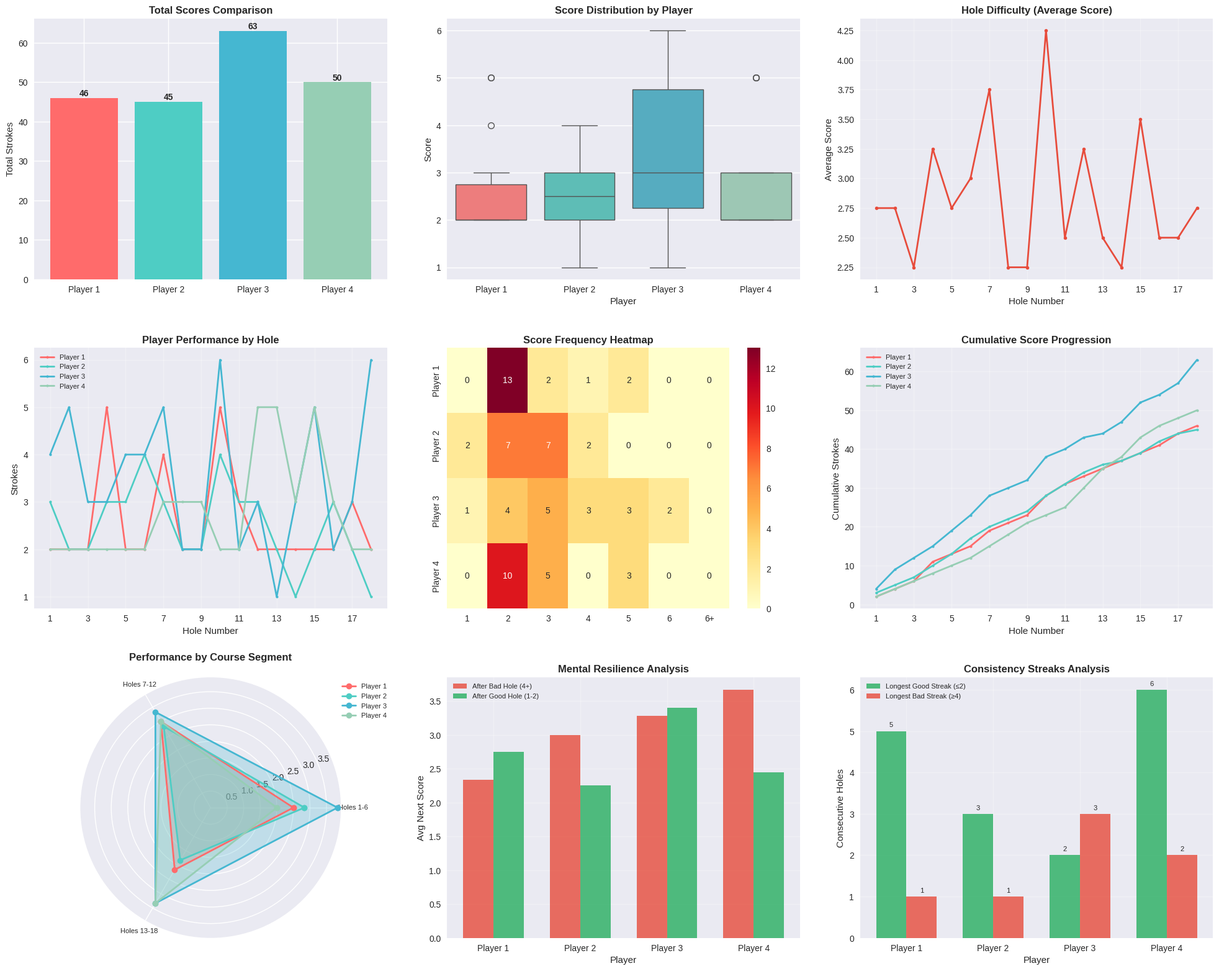

The script that saved this image: (Note: this script raises an exception after producing the figure.)
import pandas as pd
import numpy as np
import matplotlib.pyplot as plt
import seaborn as sns
from statistics import mean, median, mode, stdev
import os

def read_scores_from_file(filename):
    """
    Read scores from a text file.
    Expected format:
    PlayerName: score1, score2, score3, ...
    """
    scores = {}
    try:
        with open(filename, 'r') as file:
            for line in file:
                line = line.strip()
                if line.startswith('#') or not line:  # Skip comments and empty lines
                    continue
                if ':' in line:
                    name, scores_str = line.split(':', 1)
                    name = name.strip()
                    # Parse scores - handle both comma and space separation
                    score_list = []
                    for score in scores_str.replace(',', ' ').split():
                        try:
                            score_list.append(int(score))
                        except ValueError:
                            continue
                    if score_list:
                        scores[name] = score_list
        
        if not scores:
            print("No valid scores found in file. Using default data.")
            return get_default_scores()
        
        return scores
    
    except FileNotFoundError:
        print(f"File '{filename}' not found. Creating example file and using default data.")
        create_example_file(filename)
        return get_default_scores()

def get_default_scores():
    """Return the original hardcoded scores as fallback."""
    return {
        'Player 1': [2, 2, 2, 5, 2, 2, 4, 2, 2, 5, 3, 2, 2, 2, 2, 2, 3, 2],
        'Player 2':    [3, 2, 2, 3, 3, 4, 3, 2, 2, 4, 3, 3, 2, 1, 2, 3, 2, 1],
        'Player 3': [4, 5, 3, 3, 4, 4, 5, 2, 2, 6, 2, 3, 1, 3, 5, 2, 3, 6],
        'Player 4': [2, 2, 2, 2, 2, 2, 3, 3, 3, 2, 2, 5, 5, 3, 5, 3, 2, 2]
    }

def create_example_file(filename):
    """Create an example scores file for the user."""
    example_content = """Player 1: 2, 2, 2, 5, 2, 2, 4, 2, 2, 5, 3, 2, 2, 2, 2, 2, 3, 2
Player 2: 3, 2, 2, 3, 3, 4, 3, 2, 2, 4, 3, 3, 2, 1, 2, 3, 2, 1
Player 3: 4, 5, 3, 3, 4, 4, 5, 2, 2, 6, 2, 3, 1, 3, 5, 2, 3, 6
Player 4: 2, 2, 2, 2, 2, 2, 3, 3, 3, 2, 2, 5, 5, 3, 5, 3, 2, 2

# Format: PlayerName: score1, score2, score3, ...
# You can use commas or spaces to separate scores
# Lines starting with # are ignored
"""
    
    try:
        with open(filename, 'w') as file:
            file.write(example_content)
        print(f"Created example file: {filename}")
        print("Edit this file with your own scores and run the script again!")
    except Exception as e:
        print(f"Could not create example file: {e}")

def analyze_scores(scores):
    print("CRAZY GOLF SCORE ANALYSIS")
    print("=" * 50)
    
    # Basic statistics
    print("\nPLAYER SUMMARY:")
    results = {}
    for player, player_scores in scores.items():
        total = sum(player_scores)
        avg = mean(player_scores)
        best = min(player_scores)
        worst = max(player_scores)
        consistency = stdev(player_scores)
        
        results[player] = {
            'total': total,
            'average': avg,
            'best_hole': best,
            'worst_hole': worst,
            'consistency': consistency
        }
        
        print(f"\n{player}:")
        print(f"  Total Score: {total}")
        print(f"  Average: {avg:.2f}")
        print(f"  Best Hole: {best}")
        print(f"  Worst Hole: {worst}")
        print(f"  Consistency (std dev): {consistency:.2f}")
    
    # Rankings
    print("\nRANKINGS:")
    sorted_players = sorted(results.items(), key=lambda x: x[1]['total'])
    for i, (player, stats) in enumerate(sorted_players, 1):
        print(f"{i}. {player} - {stats['total']} strokes")
    
    # Hole difficulty analysis
    print("\nHOLE DIFFICULTY ANALYSIS:")
    hole_averages = []
    for hole in range(18):
        hole_scores = [scores[player][hole] for player in scores.keys()]
        avg_score = mean(hole_scores)
        hole_averages.append(avg_score)
        print(f"Hole {hole + 1}: {avg_score:.2f} average")
    
    hardest_hole = hole_averages.index(max(hole_averages)) + 1
    easiest_hole = hole_averages.index(min(hole_averages)) + 1
    print(f"\nHardest Hole: #{hardest_hole} (avg: {max(hole_averages):.2f})")
    print(f"Easiest Hole: #{easiest_hole} (avg: {min(hole_averages):.2f})")
    
    # Performance insights
    print("\nPERFORMANCE INSIGHTS:")
    most_consistent = min(results.items(), key=lambda x: x[1]['consistency'])
    least_consistent = max(results.items(), key=lambda x: x[1]['consistency'])
    
    print(f"Most Consistent: {most_consistent[0]} (std dev: {most_consistent[1]['consistency']:.2f})")
    print(f"Least Consistent: {least_consistent[0]} (std dev: {least_consistent[1]['consistency']:.2f})")
    
    # Hole-in-one analysis
    print("\nACE ANALYSIS:")
    for player, player_scores in scores.items():
        aces = player_scores.count(1)
        if aces > 0:
            ace_holes = [i+1 for i, score in enumerate(player_scores) if score == 1]
            print(f"{player}: {aces} hole-in-one(s) on hole(s) {ace_holes}")
    
    return results, hole_averages

def create_visualizations(results, hole_averages, scores):
    plt.style.use('seaborn-v0_8')
    fig, ((ax1, ax2), (ax3, ax4)) = plt.subplots(2, 2, figsize=(15, 12))
    
    # Total scores comparison
    players = list(results.keys())
    totals = [results[player]['total'] for player in players]
    colors = ['#FF6B6B', '#4ECDC4', '#45B7D1', '#96CEB4']
    
    ax1.bar(players, totals, color=colors)
    ax1.set_title('Total Scores Comparison', fontsize=14, fontweight='bold')
    ax1.set_ylabel('Total Strokes')
    ax1.set_xlabel('Players')
    for i, v in enumerate(totals):
        ax1.text(i, v + 0.5, str(v), ha='center', fontweight='bold')
    
    # Score distribution by player
    all_scores = []
    player_labels = []
    for player, player_scores in scores.items():
        all_scores.extend(player_scores)
        player_labels.extend([player] * len(player_scores))
    
    df = pd.DataFrame({'Player': player_labels, 'Score': all_scores})
    sns.boxplot(data=df, x='Player', y='Score', ax=ax2, palette=colors)
    ax2.set_title('Score Distribution by Player', fontsize=14, fontweight='bold')
    
    # Hole difficulty
    holes = list(range(1, 19))
    ax3.plot(holes, hole_averages, marker='o', linewidth=2, markersize=6, color='#E74C3C')
    ax3.set_title('Hole Difficulty (Average Score)', fontsize=14, fontweight='bold')
    ax3.set_xlabel('Hole Number')
    ax3.set_ylabel('Average Score')
    ax3.set_xticks(holes)
    ax3.grid(True, alpha=0.3)
    
    # Player performance over holes
    for i, (player, player_scores) in enumerate(scores.items()):
        ax4.plot(holes, player_scores, marker='o', label=player, linewidth=2, color=colors[i])
    ax4.set_title('Player Performance by Hole', fontsize=14, fontweight='bold')
    ax4.set_xlabel('Hole Number')
    ax4.set_ylabel('Strokes')
    ax4.set_xticks(holes)
    ax4.legend()
    ax4.grid(True, alpha=0.3)
    
    plt.tight_layout()
    plt.savefig(os.path.join(os.path.expanduser('~'), 'Downloads', 'crazy_golf_analysis.png'), 
                dpi=300, bbox_inches='tight')
    plt.show()

def create_additional_visualizations(scores):
    plt.style.use('seaborn-v0_8')
    fig, ((ax1, ax2), (ax3, ax4)) = plt.subplots(2, 2, figsize=(16, 12))
    colors = ['#FF6B6B', '#4ECDC4', '#45B7D1', '#96CEB4']
    
    # 1. Score frequency heatmap
    score_matrix = []
    players = list(scores.keys())
    for player in players:
        player_freq = [0] * 7  # scores 1-6 plus position for score >6
        for score in scores[player]:
            if score <= 6:
                player_freq[score-1] += 1
            else:
                player_freq[6] += 1
        score_matrix.append(player_freq)
    
    score_labels = ['1', '2', '3', '4', '5', '6', '6+']
    sns.heatmap(score_matrix, annot=True, fmt='d', cmap='YlOrRd', 
                xticklabels=score_labels, yticklabels=players, ax=ax1)
    ax1.set_title('Score Frequency Heatmap', fontsize=14, fontweight='bold')
    ax1.set_xlabel('Score')
    ax1.set_ylabel('Player')
    
    # 2. Cumulative score progression
    holes = list(range(1, 19))
    for i, (player, player_scores) in enumerate(scores.items()):
        cumulative = np.cumsum(player_scores)
        ax2.plot(holes, cumulative, marker='o', label=player, linewidth=2, color=colors[i])
    
    ax2.set_title('Cumulative Score Progression', fontsize=14, fontweight='bold')
    ax2.set_xlabel('Hole Number')
    ax2.set_ylabel('Cumulative Strokes')
    ax2.set_xticks(holes)
    ax2.legend()
    ax2.grid(True, alpha=0.3)
    
    # 3. Performance consistency radar chart (variance by hole segments)
    from math import pi
    
    # Calculate performance in 3 segments (holes 1-6, 7-12, 13-18)
    segments = ['Holes 1-6', 'Holes 7-12', 'Holes 13-18']
    segment_data = {}
    
    for player, player_scores in scores.items():
        seg1 = mean(player_scores[0:6])
        seg2 = mean(player_scores[6:12])
        seg3 = mean(player_scores[12:18])
        segment_data[player] = [seg1, seg2, seg3]
    
    angles = [n / float(len(segments)) * 2 * pi for n in range(len(segments))]
    angles += angles[:1]  # Complete the circle
    
    ax3 = plt.subplot(223, projection='polar')
    for i, (player, values) in enumerate(segment_data.items()):
        values += values[:1]  # Complete the circle
        ax3.plot(angles, values, 'o-', linewidth=2, label=player, color=colors[i])
        ax3.fill(angles, values, alpha=0.25, color=colors[i])
    
    ax3.set_xticks(angles[:-1])
    ax3.set_xticklabels(segments)
    ax3.set_title('Performance by Course Segment\n(Lower = Better)', fontsize=12, fontweight='bold', pad=20)
    ax3.legend(loc='upper right', bbox_to_anchor=(1.3, 1.0))
    
    # 4. Bounce-back analysis (performance after bad holes)
    bounce_back_data = {'Player': [], 'After Bad Hole': [], 'After Good Hole': []}
    
    for player, player_scores in scores.items():
        bad_hole_recoveries = []
        good_hole_followups = []
        
        for i in range(len(player_scores) - 1):
            current_score = player_scores[i]
            next_score = player_scores[i + 1]
            
            if current_score >= 4:  # Bad hole (4+ strokes)
                bad_hole_recoveries.append(next_score)
            elif current_score <= 2:  # Good hole (1-2 strokes)
                good_hole_followups.append(next_score)
        
        if bad_hole_recoveries:
            bounce_back_data['Player'].append(player)
            bounce_back_data['After Bad Hole'].append(mean(bad_hole_recoveries))
            bounce_back_data['After Good Hole'].append(mean(good_hole_followups) if good_hole_followups else 0)
    
    x = np.arange(len(bounce_back_data['Player']))
    width = 0.35
    
    ax4.bar(x - width/2, bounce_back_data['After Bad Hole'], width, 
            label='After Bad Hole (4+)', color='#E74C3C', alpha=0.8)
    ax4.bar(x + width/2, bounce_back_data['After Good Hole'], width, 
            label='After Good Hole (1-2)', color='#27AE60', alpha=0.8)
    
    ax4.set_title('Mental Resilience Analysis', fontsize=14, fontweight='bold')
    ax4.set_xlabel('Player')
    ax4.set_ylabel('Average Next Hole Score')
    ax4.set_xticks(x)
    ax4.set_xticklabels(bounce_back_data['Player'])
    ax4.legend()
    ax4.grid(True, alpha=0.3)
    
    plt.tight_layout()
    plt.savefig(os.path.join(os.path.expanduser('~'), 'Downloads', 'crazy_golf_additional_analysis.png'), 
                dpi=300, bbox_inches='tight')
    plt.show()

def performance_trends(scores):
    print("\nPERFORMANCE TRENDS:")
    
    # Calculate running averages for each player
    for player, player_scores in scores.items():
        running_avg = []
        for i in range(len(player_scores)):
            running_avg.append(mean(player_scores[:i+1]))
        
        first_9 = mean(player_scores[:9])
        last_9 = mean(player_scores[9:])
        trend = "improving" if last_9 < first_9 else "declining" if last_9 > first_9 else "stable"
        
        print(f"{player}: First 9 avg: {first_9:.2f}, Last 9 avg: {last_9:.2f} - {trend}")

def create_comprehensive_visualization(results, hole_averages, scores):
    plt.style.use('seaborn-v0_8')
    fig = plt.figure(figsize=(20, 16))
    colors = ['#FF6B6B', '#4ECDC4', '#45B7D1', '#96CEB4']
    
    # 1. Total scores comparison
    ax1 = plt.subplot(3, 3, 1)
    players = list(results.keys())
    totals = [results[player]['total'] for player in players]
    
    ax1.bar(players, totals, color=colors)
    ax1.set_title('Total Scores Comparison', fontsize=12, fontweight='bold')
    ax1.set_ylabel('Total Strokes')
    for i, v in enumerate(totals):
        ax1.text(i, v + 0.5, str(v), ha='center', fontweight='bold')
    
    # 2. Score distribution by player
    ax2 = plt.subplot(3, 3, 2)
    all_scores = []
    player_labels = []
    for player, player_scores in scores.items():
        all_scores.extend(player_scores)
        player_labels.extend([player] * len(player_scores))
    
    df = pd.DataFrame({'Player': player_labels, 'Score': all_scores})
    sns.boxplot(data=df, x='Player', y='Score', ax=ax2, palette=colors)
    ax2.set_title('Score Distribution by Player', fontsize=12, fontweight='bold')
    
    # 3. Hole difficulty
    ax3 = plt.subplot(3, 3, 3)
    holes = list(range(1, 19))
    ax3.plot(holes, hole_averages, marker='o', linewidth=2, markersize=4, color='#E74C3C')
    ax3.set_title('Hole Difficulty (Average Score)', fontsize=12, fontweight='bold')
    ax3.set_xlabel('Hole Number')
    ax3.set_ylabel('Average Score')
    ax3.set_xticks(holes[::2])  # Show every other hole number to avoid crowding
    ax3.grid(True, alpha=0.3)
    
    # 4. Player performance over holes
    ax4 = plt.subplot(3, 3, 4)
    for i, (player, player_scores) in enumerate(scores.items()):
        ax4.plot(holes, player_scores, marker='o', label=player, linewidth=2, color=colors[i], markersize=3)
    ax4.set_title('Player Performance by Hole', fontsize=12, fontweight='bold')
    ax4.set_xlabel('Hole Number')
    ax4.set_ylabel('Strokes')
    ax4.set_xticks(holes[::2])
    ax4.legend(fontsize=8)
    ax4.grid(True, alpha=0.3)
    
    # 5. Score frequency heatmap
    ax5 = plt.subplot(3, 3, 5)
    score_matrix = []
    for player in players:
        player_freq = [0] * 7
        for score in scores[player]:
            if score <= 6:
                player_freq[score-1] += 1
            else:
                player_freq[6] += 1
        score_matrix.append(player_freq)
    
    score_labels = ['1', '2', '3', '4', '5', '6', '6+']
    sns.heatmap(score_matrix, annot=True, fmt='d', cmap='YlOrRd', 
                xticklabels=score_labels, yticklabels=players, ax=ax5)
    ax5.set_title('Score Frequency Heatmap', fontsize=12, fontweight='bold')
    
    # 6. Cumulative score progression
    ax6 = plt.subplot(3, 3, 6)
    for i, (player, player_scores) in enumerate(scores.items()):
        cumulative = np.cumsum(player_scores)
        ax6.plot(holes, cumulative, marker='o', label=player, linewidth=2, color=colors[i], markersize=3)
    
    ax6.set_title('Cumulative Score Progression', fontsize=12, fontweight='bold')
    ax6.set_xlabel('Hole Number')
    ax6.set_ylabel('Cumulative Strokes')
    ax6.set_xticks(holes[::2])
    ax6.legend(fontsize=8)
    ax6.grid(True, alpha=0.3)
    
    # 7. Performance consistency radar chart
    ax7 = plt.subplot(3, 3, 7, projection='polar')
    segments = ['Holes 1-6', 'Holes 7-12', 'Holes 13-18']
    segment_data = {}
    
    for player, player_scores in scores.items():
        seg1 = mean(player_scores[0:6])
        seg2 = mean(player_scores[6:12])
        seg3 = mean(player_scores[12:18])
        segment_data[player] = [seg1, seg2, seg3]
    
    angles = [n / float(len(segments)) * 2 * np.pi for n in range(len(segments))]
    angles += angles[:1]
    
    for i, (player, values) in enumerate(segment_data.items()):
        values += values[:1]
        ax7.plot(angles, values, 'o-', linewidth=2, label=player, color=colors[i])
        ax7.fill(angles, values, alpha=0.25, color=colors[i])
    
    ax7.set_xticks(angles[:-1])
    ax7.set_xticklabels(segments, fontsize=8)
    ax7.set_title('Performance by Course Segment', fontsize=12, fontweight='bold', pad=20)
    ax7.legend(loc='upper right', bbox_to_anchor=(1.2, 1.0), fontsize=8)
    
    # 8. Mental resilience analysis
    ax8 = plt.subplot(3, 3, 8)
    bounce_back_data = {'Player': [], 'After Bad Hole': [], 'After Good Hole': []}
    
    for player, player_scores in scores.items():
        bad_hole_recoveries = []
        good_hole_followups = []
        
        for i in range(len(player_scores) - 1):
            current_score = player_scores[i]
            next_score = player_scores[i + 1]
            
            if current_score >= 4:
                bad_hole_recoveries.append(next_score)
            elif current_score <= 2:
                good_hole_followups.append(next_score)
        
        if bad_hole_recoveries:
            bounce_back_data['Player'].append(player)
            bounce_back_data['After Bad Hole'].append(mean(bad_hole_recoveries))
            bounce_back_data['After Good Hole'].append(mean(good_hole_followups) if good_hole_followups else 0)
    
    x = np.arange(len(bounce_back_data['Player']))
    width = 0.35
    
    ax8.bar(x - width/2, bounce_back_data['After Bad Hole'], width, 
            label='After Bad Hole (4+)', color='#E74C3C', alpha=0.8)
    ax8.bar(x + width/2, bounce_back_data['After Good Hole'], width, 
            label='After Good Hole (1-2)', color='#27AE60', alpha=0.8)
    
    ax8.set_title('Mental Resilience Analysis', fontsize=12, fontweight='bold')
    ax8.set_xlabel('Player')
    ax8.set_ylabel('Avg Next Score')
    ax8.set_xticks(x)
    ax8.set_xticklabels(bounce_back_data['Player'])
    ax8.legend(fontsize=8)
    ax8.grid(True, alpha=0.3)
    
    # 9. Streak analysis - longest consecutive good/bad holes
    ax9 = plt.subplot(3, 3, 9)
    
    streak_data = {'Player': [], 'Good Streaks': [], 'Bad Streaks': []}
    
    for player, player_scores in scores.items():
        # Find longest streaks of good holes (score <= 2) and bad holes (score >= 4)
        current_good_streak = 0
        current_bad_streak = 0
        max_good_streak = 0
        max_bad_streak = 0
        
        for score in player_scores:
            if score <= 2:  # Good hole
                current_good_streak += 1
                current_bad_streak = 0
                max_good_streak = max(max_good_streak, current_good_streak)
            elif score >= 4:  # Bad hole
                current_bad_streak += 1
                current_good_streak = 0
                max_bad_streak = max(max_bad_streak, current_bad_streak)
            else:  # Neutral hole (score = 3)
                current_good_streak = 0
                current_bad_streak = 0
        
        streak_data['Player'].append(player)
        streak_data['Good Streaks'].append(max_good_streak)
        streak_data['Bad Streaks'].append(max_bad_streak)
    
    x = np.arange(len(streak_data['Player']))
    width = 0.35
    
    ax9.bar(x - width/2, streak_data['Good Streaks'], width, 
            label='Longest Good Streak (≤2)', color='#27AE60', alpha=0.8)
    ax9.bar(x + width/2, streak_data['Bad Streaks'], width, 
            label='Longest Bad Streak (≥4)', color='#E74C3C', alpha=0.8)
    
    ax9.set_title('Consistency Streaks Analysis', fontsize=12, fontweight='bold')
    ax9.set_xlabel('Player')
    ax9.set_ylabel('Consecutive Holes')
    ax9.set_xticks(x)
    ax9.set_xticklabels(streak_data['Player'])
    ax9.legend(fontsize=8)
    ax9.grid(True, alpha=0.3)
    
    # Add value labels on bars
    for i, (good, bad) in enumerate(zip(streak_data['Good Streaks'], streak_data['Bad Streaks'])):
        if good > 0:
            ax9.text(i - width/2, good + 0.1, str(good), ha='center', fontsize=8)
        if bad > 0:
            ax9.text(i + width/2, bad + 0.1, str(bad), ha='center', fontsize=8)

    plt.tight_layout(pad=2.0)
    plt.savefig(os.path.join(os.path.expanduser('~'), 'Downloads', 'crazy_golf_all_analysis.png'), 
                dpi=300, bbox_inches='tight')
    plt.show()

# Remove the old visualization functions and replace the main execution
if __name__ == "__main__":
    # Read scores from file - use current directory or user's home directory
    scores_file = "golf_scores.txt"
    if not os.path.exists(scores_file):
        scores_file = os.path.join(os.path.expanduser('~'), 'Documents', 'golf_scores.txt')
    
    scores = read_scores_from_file(scores_file)
    
    print(f"Loaded scores for {len(scores)} players:")
    for player, player_scores in scores.items():
        print(f"  {player}: {len(player_scores)} holes")
    print()
    
    results, hole_averages = analyze_scores(scores)
    performance_trends(scores)
    create_comprehensive_visualization(results, hole_averages, scores)
    
    print(f"\nComplete analysis with all graphs saved to crazy_golf_all_analysis.png in Downloads folder")
    print(f"To analyze different scores, edit the file: {scores_file}")
